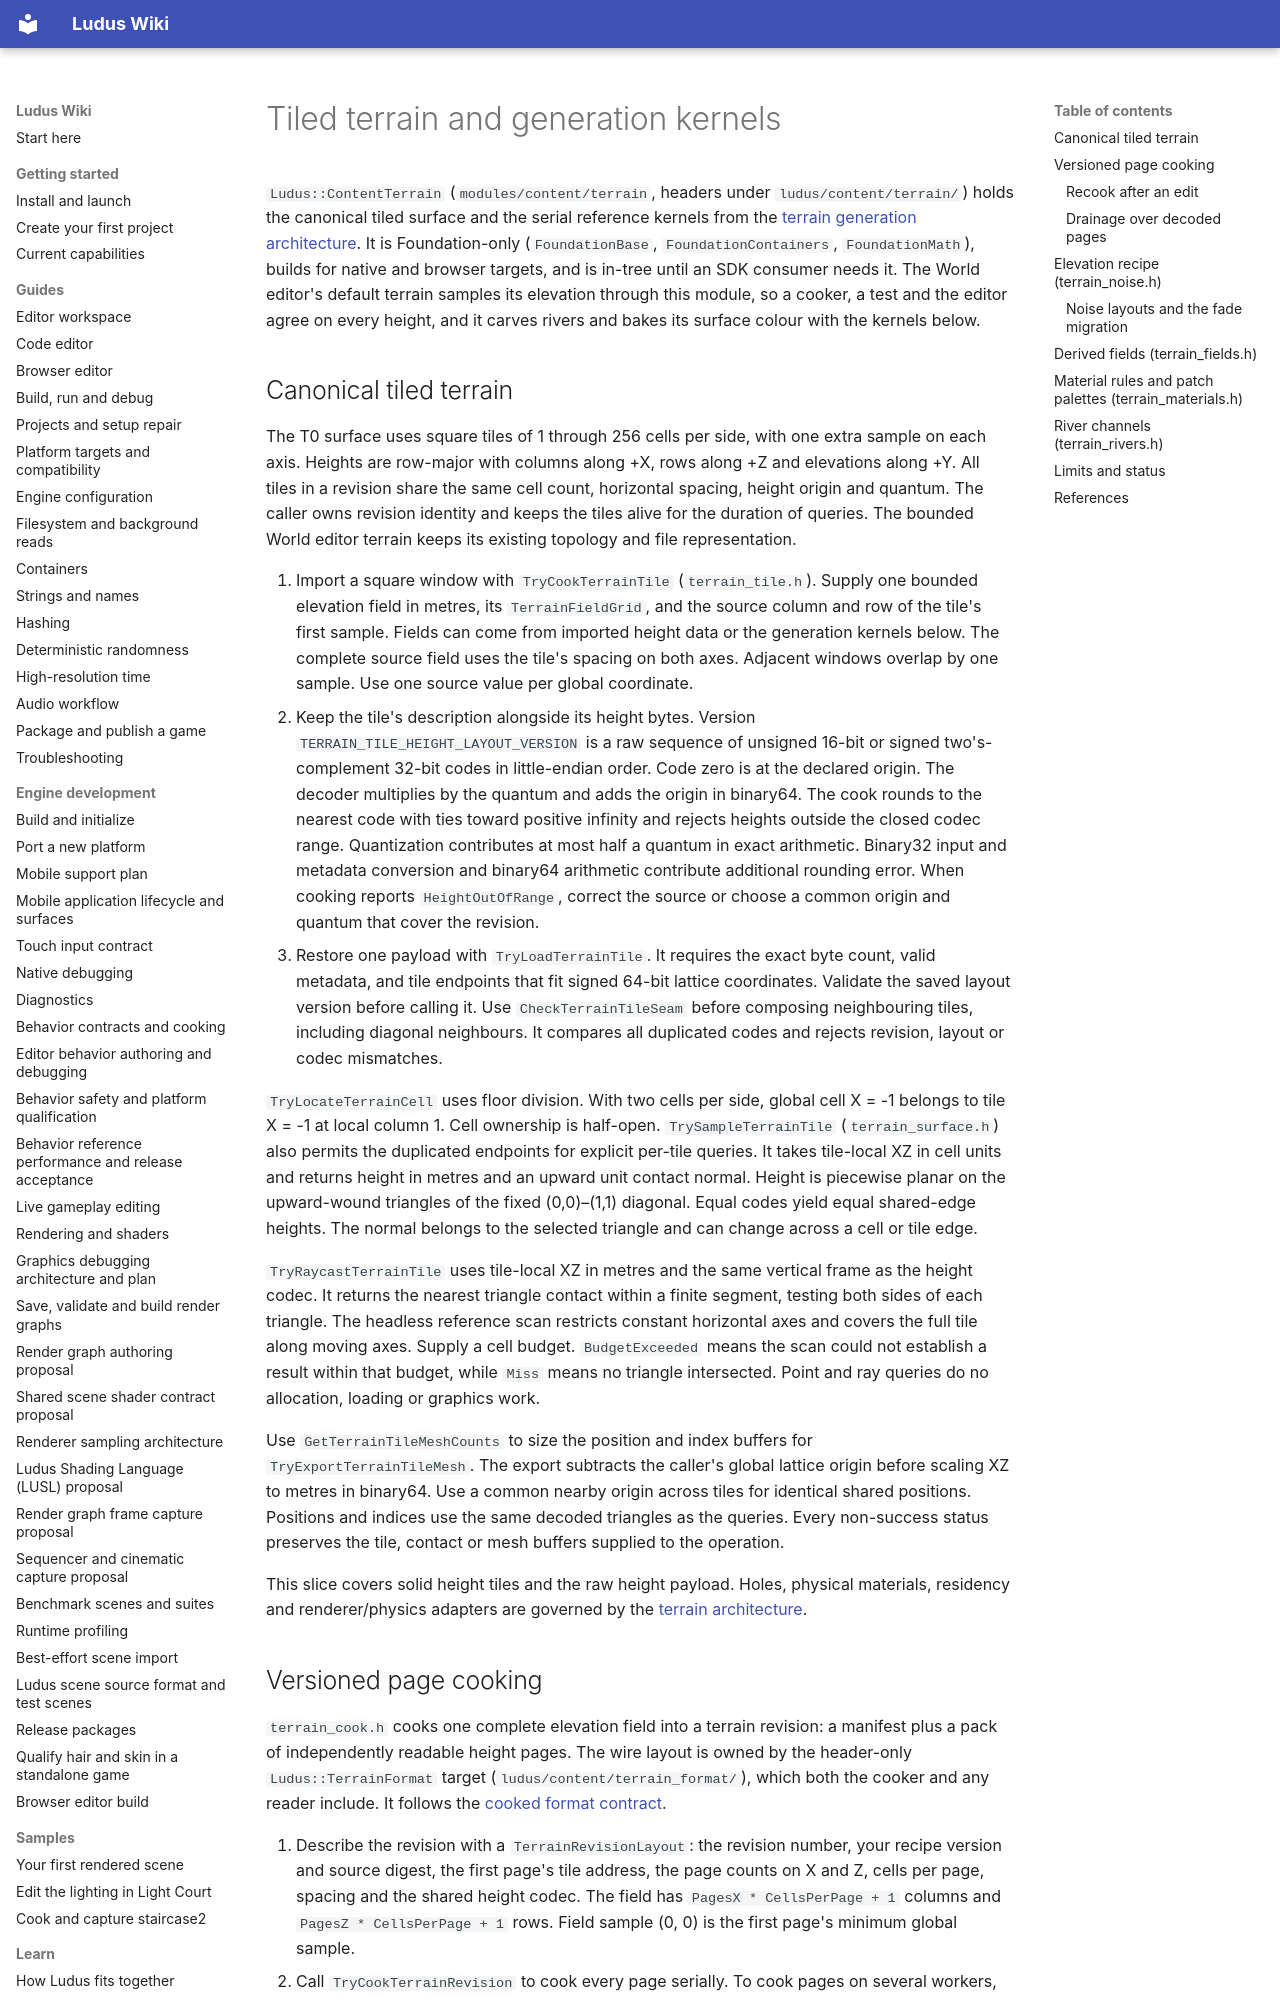

repository: The-Ludus-Project/Ludus · page: modules/content/terrain/index.html · generator: mkdocs

# Tiled terrain and generation kernels

`Ludus::ContentTerrain` (`modules/content/terrain`, headers under
`ludus/content/terrain/`) holds the canonical tiled surface and the serial reference kernels from the [terrain generation architecture](../../architecture/terrain-generation.md#ordered-pipeline).
It is Foundation-only (`FoundationBase`, `FoundationContainers`, `FoundationMath`),
builds for native and browser targets, and is in-tree until an SDK consumer
needs it. The World editor's default terrain samples its elevation through this
module, so a cooker, a test and the editor agree on every height, and it carves
rivers and bakes its surface colour with the kernels below.

## Canonical tiled terrain

The T0 surface uses square tiles of 1 through 256 cells per side, with one
extra sample on each axis. Heights are row-major with columns along +X, rows
along +Z and elevations along +Y. All tiles in a revision share the same cell
count, horizontal spacing, height origin and quantum. The caller owns revision
identity and keeps the tiles alive for the duration of queries. The bounded
World editor terrain keeps its existing topology and file representation.

1. Import a square window with `TryCookTerrainTile` (`terrain_tile.h`). Supply
   one bounded elevation field in metres, its `TerrainFieldGrid`, and the
   source column and row of the tile's first sample. Fields can come from
   imported height data or the generation kernels below. The complete source
   field uses the tile's spacing on both axes. Adjacent windows overlap by one
   sample. Use one source value per global coordinate.
2. Keep the tile's description alongside its height bytes. Version
   `TERRAIN_TILE_HEIGHT_LAYOUT_VERSION` is a raw sequence of unsigned 16-bit
   or signed two's-complement 32-bit codes in little-endian order. Code zero
   is at the declared origin. The decoder multiplies by the quantum and adds
   the origin in binary64. The cook rounds to the nearest code with ties toward
   positive infinity and rejects heights outside the closed codec range.
   Quantization contributes at most half a quantum in exact arithmetic.
   Binary32 input and metadata conversion and binary64 arithmetic contribute
   additional rounding error. When cooking reports `HeightOutOfRange`, correct
   the source or choose a common origin and quantum that cover the revision.
3. Restore one payload with `TryLoadTerrainTile`. It requires the exact byte
   count, valid metadata, and tile endpoints that fit signed 64-bit lattice
   coordinates. Validate the saved layout version before calling it. Use
   `CheckTerrainTileSeam` before composing neighbouring tiles, including
   diagonal neighbours. It compares all duplicated codes and rejects revision,
   layout or codec mismatches.

`TryLocateTerrainCell` uses floor division. With two cells per side, global
cell X = -1 belongs to tile X = -1 at local column 1. Cell ownership is
half-open. `TrySampleTerrainTile` (`terrain_surface.h`) also permits the
duplicated endpoints for explicit per-tile queries. It takes tile-local XZ in
cell units and returns height in metres and an upward unit contact normal.
Height is piecewise planar on the upward-wound triangles of the fixed
(0,0)–(1,1) diagonal. Equal codes yield equal shared-edge heights. The normal
belongs to the selected triangle and can change across a cell or tile edge.

`TryRaycastTerrainTile` uses tile-local XZ in metres and the same vertical
frame as the height codec. It returns the nearest triangle contact within a
finite segment, testing both sides of each triangle. The headless reference
scan restricts constant horizontal axes and covers the full tile along moving
axes. Supply a cell budget. `BudgetExceeded` means the scan could not establish
a result within that budget, while `Miss` means no triangle intersected.
Point and ray queries do no allocation, loading or graphics work.

Use `GetTerrainTileMeshCounts` to size the position and index buffers for
`TryExportTerrainTileMesh`. The export subtracts the caller's global lattice
origin before scaling XZ to metres in binary64. Use a common nearby origin
across tiles for identical shared positions. Positions and indices use the
same decoded triangles as the queries. Every non-success status preserves
the tile, contact or mesh buffers supplied to the operation.

This slice covers solid height tiles and the raw height payload. Holes, physical
materials, residency and renderer/physics adapters are governed by the
[terrain architecture](../../architecture/terrain.md#performance-and-delivery-gates).
